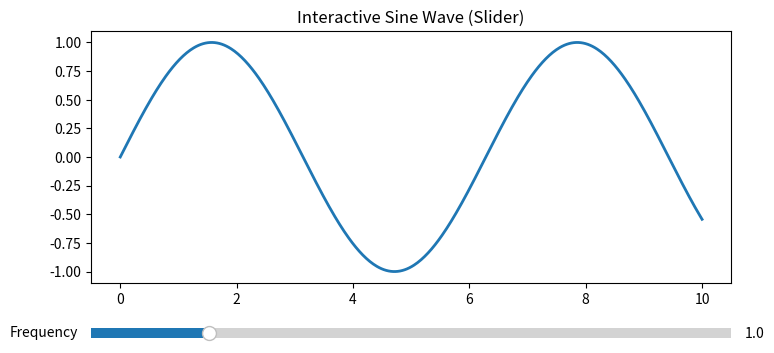
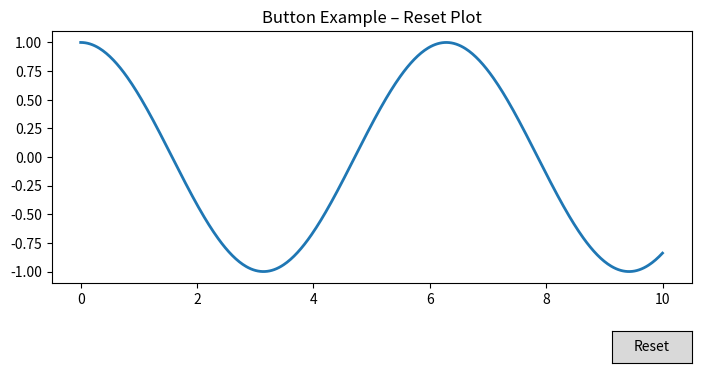
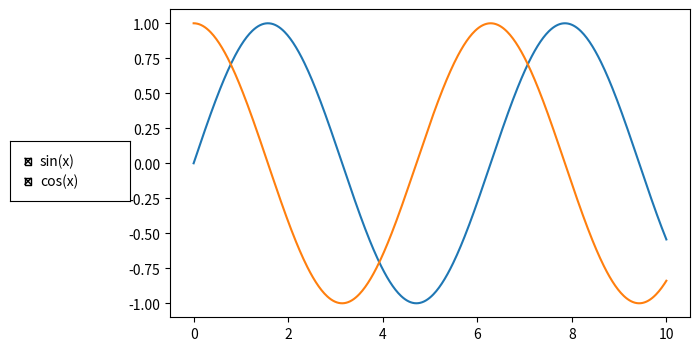

The script that saved these images, in order:
import numpy as np
import matplotlib.pyplot as plt
from matplotlib.widgets import Slider, Button, CheckButtons

x = np.linspace(0, 10, 500)

fig, ax = plt.subplots(figsize=(8, 4))
plt.subplots_adjust(left=0.1, bottom=0.25)

freq = 1
line, = ax.plot(x, np.sin(freq * x), lw=2)
ax.set_title('Interactive Sine Wave (Slider)')

# Slider position
ax_slider = plt.axes([0.1, 0.1, 0.8, 0.05])
slider = Slider(ax_slider, 'Frequency', 0.1, 5.0, valinit=freq)

def update(val):
    line.set_ydata(np.sin(slider.val * x))
    fig.canvas.draw_idle()

slider.on_changed(update)
plt.show()

fig2, ax2 = plt.subplots(figsize=(8, 4))
plt.subplots_adjust(left=0.1, bottom=0.25)

line2, = ax2.plot(x, np.cos(x), lw=2)
ax2.set_title('Button Example – Reset Plot')

ax_button = plt.axes([0.8, 0.05, 0.1, 0.08])
button = Button(ax_button, 'Reset')

def reset(event):
    line2.set_ydata(np.cos(x))
    fig2.canvas.draw_idle()

button.on_clicked(reset)
plt.show()

fig3, ax3 = plt.subplots(figsize=(8, 4))
plt.subplots_adjust(left=0.25)

lineA, = ax3.plot(x, np.sin(x), label='sin(x)')
lineB, = ax3.plot(x, np.cos(x), label='cos(x)')

ax_check = plt.axes([0.05, 0.4, 0.15, 0.15])
check = CheckButtons(ax_check, ['sin(x)', 'cos(x)'], [True, True])

def toggle(label):
    if label == 'sin(x)':
        lineA.set_visible(not lineA.get_visible())
    else:
        lineB.set_visible(not lineB.get_visible())
    fig3.canvas.draw_idle()

check.on_clicked(toggle)
plt.show()